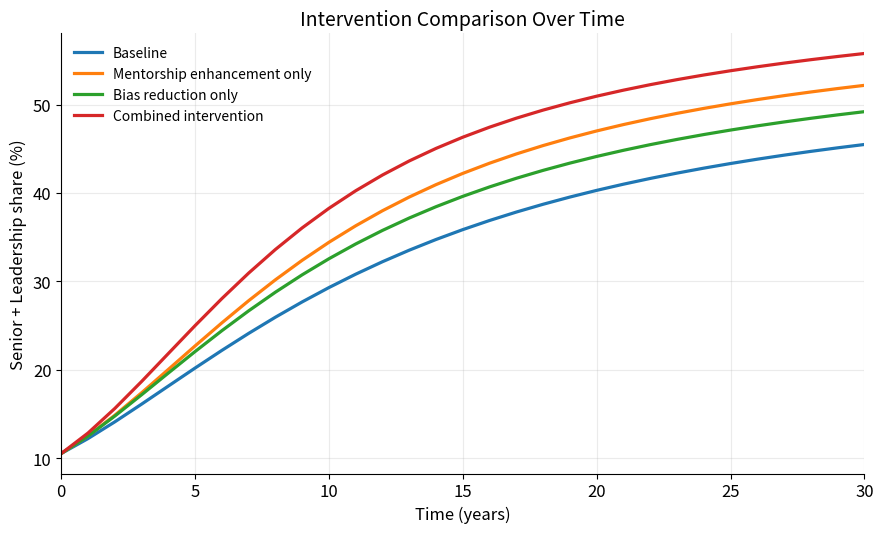

Reproduce this figure in Python.
#!/usr/bin/env python3
# -*- coding: utf-8 -*-
"""
Created on Fri Mar 13 15:44:01 2026

@author: lolaramseyer
"""

import numpy as np
import pandas as pd
import matplotlib.pyplot as plt

# ---------------------------------
# Plot styling
# ---------------------------------
plt.rcParams.update({
    "figure.dpi": 150,
    "savefig.dpi": 600,
    "figure.figsize": (9, 5.5),
    "font.size": 12,
    "axes.titlesize": 14,
    "axes.labelsize": 12,
    "legend.fontsize": 10,
    "axes.grid": True,
    "grid.alpha": 0.25,
    "grid.linewidth": 0.8,
    "lines.linewidth": 2.3,
    "axes.spines.top": False,
    "axes.spines.right": False,
})

# ---------------------------------
# Core simulation model
# ---------------------------------
def simulate(
    T=30,
    dt=1.0,
    J0=2000, M0=800, S0=250, L0=80,
    entry_per_year=300,
    pJM=0.12, pMS=0.10, pSL=0.08,
    aJ=0.08, aM=0.06, aS=0.05, aL=0.04,
    alpha=0.3,
    bias_JM=0.15, bias_MS=0.15, bias_SL=0.15,
    kappa=0.002
):
    n_steps = int(T / dt) + 1
    time = np.arange(0, T + dt, dt)

    J = np.zeros(n_steps)
    M = np.zeros(n_steps)
    S = np.zeros(n_steps)
    L = np.zeros(n_steps)
    mentorship = np.zeros(n_steps)

    J[0], M[0], S[0], L[0] = J0, M0, S0, L0

    for t in range(1, n_steps):
        mentorship[t-1] = alpha * (1 - np.exp(-kappa * (S[t-1] + L[t-1])))

        eff_pJM = pJM * (1 - bias_JM) * (1 + mentorship[t-1])
        eff_pMS = pMS * (1 - bias_MS) * (1 + mentorship[t-1])
        eff_pSL = pSL * (1 - bias_SL) * (1 + mentorship[t-1])

        eff_pJM = min(eff_pJM, 1.0)
        eff_pMS = min(eff_pMS, 1.0)
        eff_pSL = min(eff_pSL, 1.0)

        entry = entry_per_year * dt

        prom_JM = eff_pJM * J[t-1] * dt
        prom_MS = eff_pMS * M[t-1] * dt
        prom_SL = eff_pSL * S[t-1] * dt

        attr_J = aJ * J[t-1] * dt
        attr_M = aM * M[t-1] * dt
        attr_S = aS * S[t-1] * dt
        attr_L = aL * L[t-1] * dt

        J[t] = J[t-1] + entry - prom_JM - attr_J
        M[t] = M[t-1] + prom_JM - prom_MS - attr_M
        S[t] = S[t-1] + prom_MS - prom_SL - attr_S
        L[t] = L[t-1] + prom_SL - attr_L

        J[t] = max(J[t], 0)
        M[t] = max(M[t], 0)
        S[t] = max(S[t], 0)
        L[t] = max(L[t], 0)

    mentorship[-1] = alpha * (1 - np.exp(-kappa * (S[-1] + L[-1])))

    df = pd.DataFrame({
        "Time": time,
        "Junior": J,
        "Mid": M,
        "Senior": S,
        "Leadership": L,
        "Mentorship": mentorship
    })

    total = df["Junior"] + df["Mid"] + df["Senior"] + df["Leadership"]
    df["Senior_Leadership_share"] = 100 * (df["Senior"] + df["Leadership"]) / total
    df["Leadership_share"] = 100 * df["Leadership"] / total

    return df

# ---------------------------------
# Intervention scenarios
# ---------------------------------
scenarios = [
    {"label": "Baseline", "alpha": 0.3, "bias": 0.15},
    {"label": "Mentorship enhancement only", "alpha": 0.6, "bias": 0.15},
    {"label": "Bias reduction only", "alpha": 0.3, "bias": 0.05},
    {"label": "Combined intervention", "alpha": 0.6, "bias": 0.05},
]

# ---------------------------------
# Plot Figure 5.12
# ---------------------------------
fig, ax = plt.subplots()

for scenario in scenarios:
    df = simulate(
        alpha=scenario["alpha"],
        bias_JM=scenario["bias"],
        bias_MS=scenario["bias"],
        bias_SL=scenario["bias"]
    )
    ax.plot(df["Time"], df["Senior_Leadership_share"], label=scenario["label"])

ax.set_title("Intervention Comparison Over Time")
ax.set_xlabel("Time (years)")
ax.set_ylabel("Senior + Leadership share (%)")
ax.set_xlim(0, 30)
ax.legend(frameon=False)

plt.tight_layout()
plt.savefig("figure_5_12_intervention_comparison.png", bbox_inches="tight")
plt.show()

# ---------------------------------
# Print year-30 summary
# ---------------------------------
rows = []
for scenario in scenarios:
    df = simulate(
        alpha=scenario["alpha"],
        bias_JM=scenario["bias"],
        bias_MS=scenario["bias"],
        bias_SL=scenario["bias"]
    )
    rows.append({
        "Scenario": scenario["label"],
        "Leadership share at year 30 (%)": round(df["Leadership_share"].iloc[-1], 2),
        "Senior + Leadership share at year 30 (%)": round(df["Senior_Leadership_share"].iloc[-1], 2)
    })

results = pd.DataFrame(rows)
print(results)
